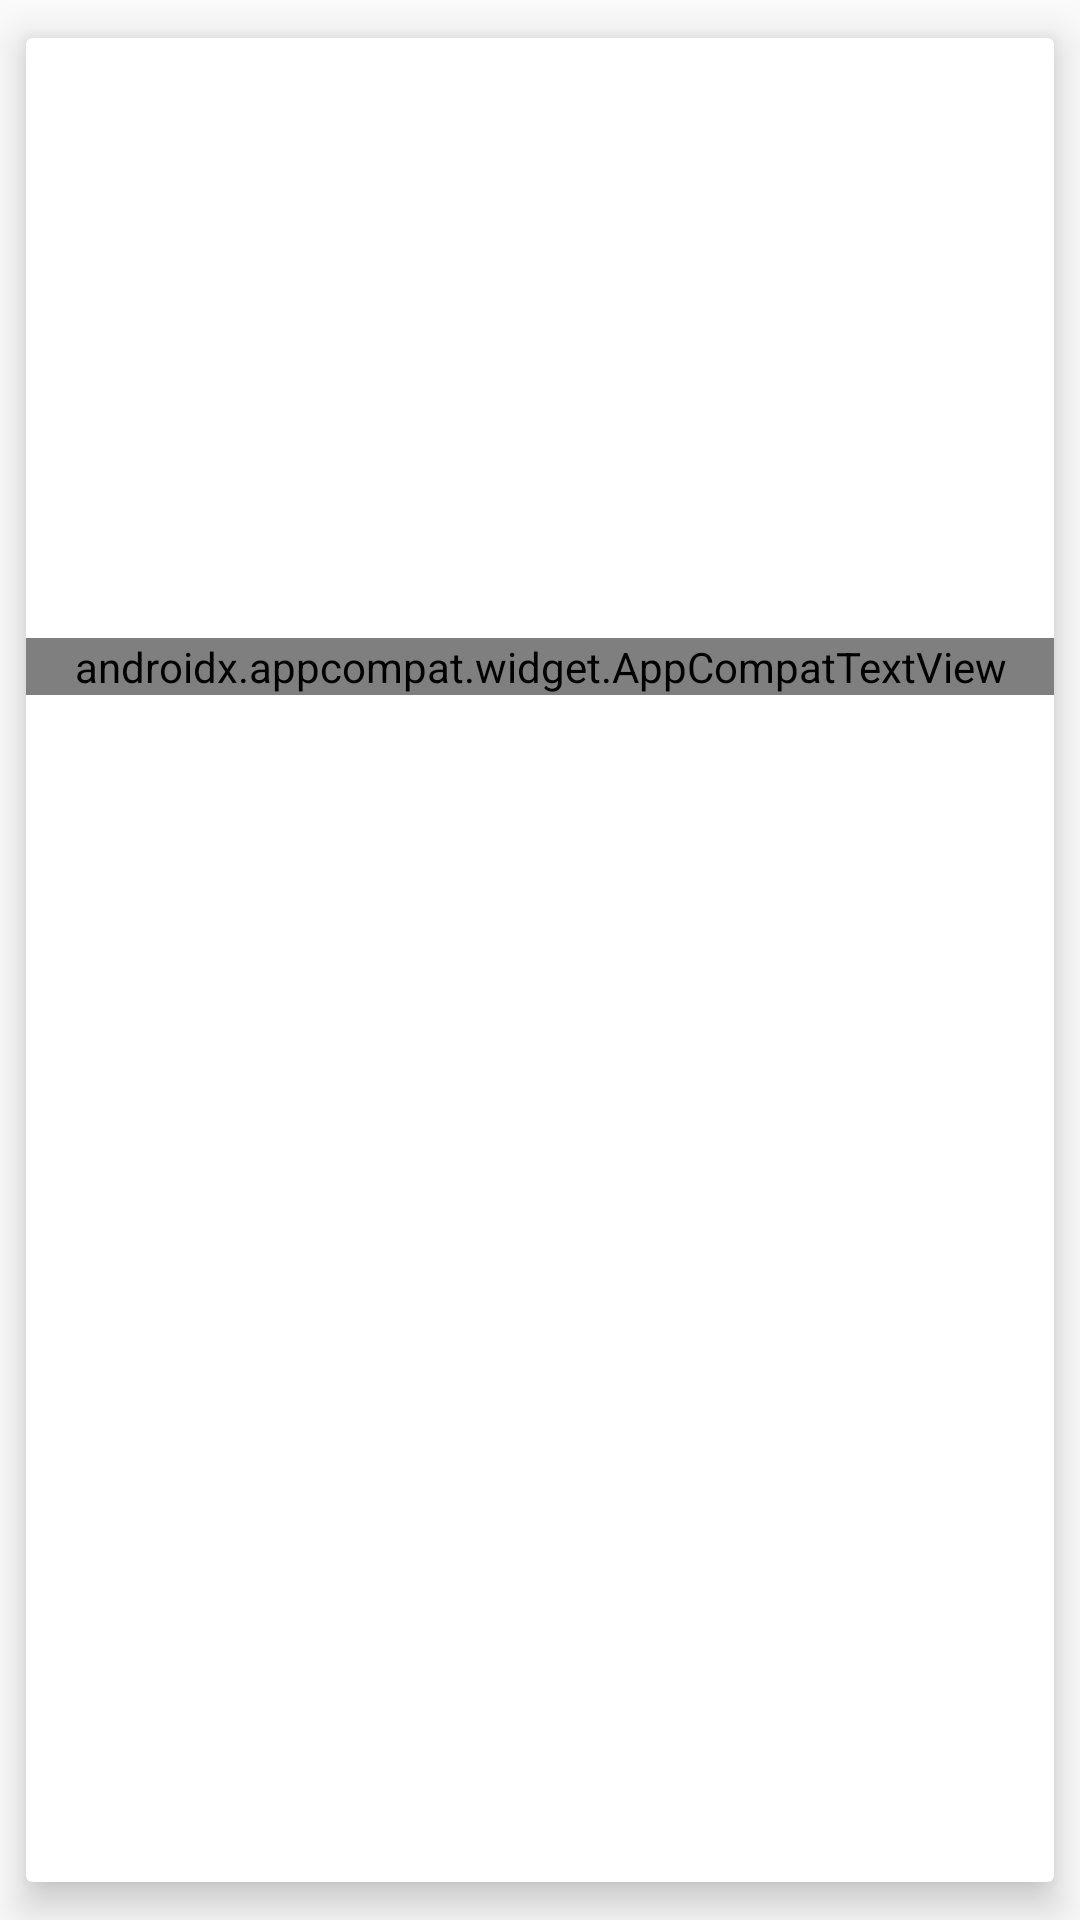

Here is an Android app screen rendered from its layout file. Give the layout XML and the strings, colors and styles it references.
<!-- AndroidManifest.xml: application theme Theme.AppCompat.Light.NoActionBar -->
<!-- res/layout/movie_item.xml -->
<?xml version="1.0" encoding="utf-8"?>
<androidx.cardview.widget.CardView
        xmlns:tools="http://schemas.android.com/tools" app:cardUseCompatPadding="true"
        app:cardElevation="8dp"
        android:clickable="true"
        android:foreground="?android:selectableItemBackground"
        android:id="@+id/movieCardLayout"
        android:layout_height="wrap_content" android:layout_width="match_parent"
        xmlns:android="http://schemas.android.com/apk/res/android" xmlns:app="http://schemas.android.com/apk/res-auto">

    <androidx.constraintlayout.widget.ConstraintLayout
        android:layout_width="match_parent"
        android:layout_height="wrap_content">

    <ImageView
        android:id="@+id/posterImageView"
        android:layout_width="match_parent"
        android:layout_height="200dp"
        tools:layout_editor_absoluteY="0dp"
        android:layout_weight="1"
        app:layout_constraintLeft_toLeftOf="parent"
        app:layout_constraintRight_toRightOf="parent"
        app:layout_constraintTop_toTopOf="@id/movieName"
        app:layout_constraintBottom_toBottomOf="parent"
        android:scaleType="centerCrop"
        tools:layout_editor_absoluteX="16dp"
        app:layout_constraintBottom_toTopOf="@+id/movieName"/>

        <androidx.appcompat.widget.AppCompatTextView
            android:id="@+id/movieName"
            android:layout_width="match_parent"
            android:layout_height="wrap_content"
            android:text="Movie Name"
            android:textColor="#000"
            android:gravity="center"
            android:maxLines="1"
            android:fontFamily="@font/noto_sans_bold"
            app:layout_constraintLeft_toLeftOf="parent"
            app:layout_constraintRight_toRightOf="parent"
            app:layout_constraintTop_toBottomOf="@+id/posterImageView"
            app:layout_constraintBottom_toBottomOf="parent"/>
        <RatingBar
            android:layout_width="wrap_content"
            style="@style/Widget.AppCompat.RatingBar.Small"
            android:layout_height="wrap_content"
            android:id="@+id/movieRating"
            android:layout_marginTop="8dp"
            app:layout_constraintTop_toBottomOf="@+id/movieName"
            app:layout_constraintLeft_toLeftOf="parent"
            app:layout_constraintRight_toRightOf="parent"/>

</androidx.constraintlayout.widget.ConstraintLayout>

</androidx.cardview.widget.CardView>
<!-- resources referenced by this layout -->
<resources>

</resources>
